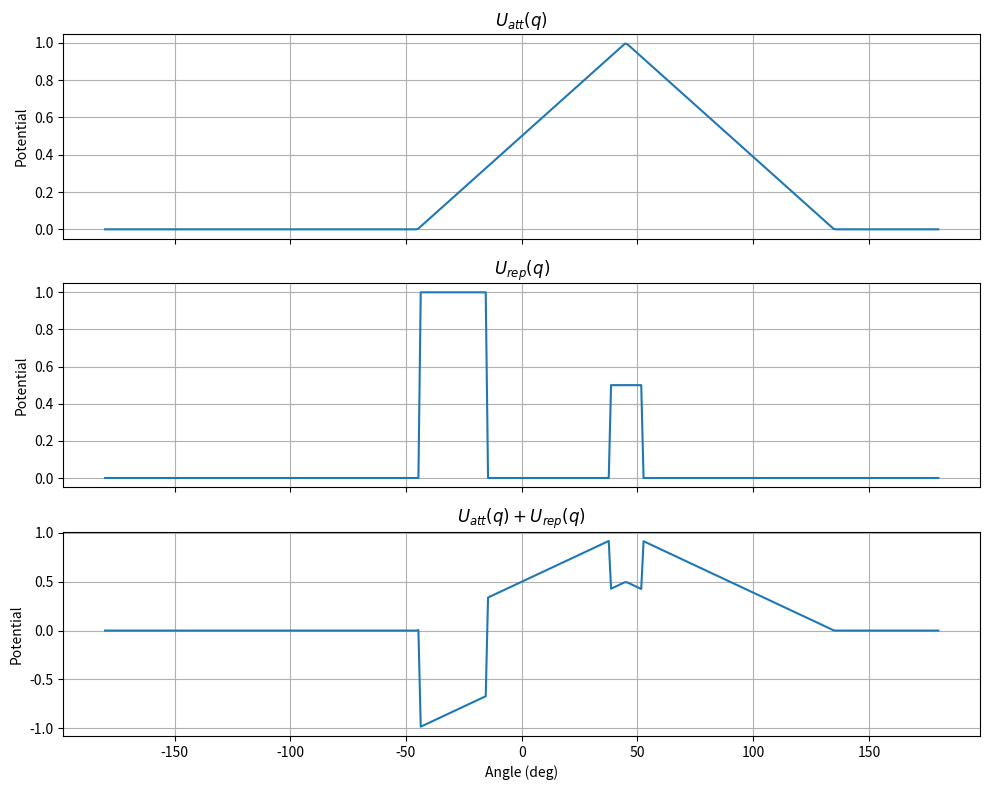

Here is the Python script that generated this plot:
import os
import numpy as np
import matplotlib.pyplot as plt

obstacle_width = 0.5  # m
max_range = 2.5  # m

def repulsiveField(obstacleList, phi):
    U_rep = np.zeros_like(phi)

    for obs in obstacleList:
        if obs:
            obs_distance, obs_bearing = obs
            if obs_distance <= 0 or abs(obs_bearing) > np.pi/2:
                continue

            # Angular half-width of obstacle
            dphi = np.arcsin((obstacle_width/2) / obs_distance) if obs_distance > (obstacle_width/2) else np.pi/2

            # Square repulsive field: constant height across angular span
            mask = (phi >= (obs_bearing - dphi)) & (phi <= (obs_bearing + dphi))
            U_rep[mask] = np.maximum(U_rep[mask], (1.0 / obs_distance))  # stronger if closer

    return U_rep


def attractiveField(target, phi, max_bearing_deg=90):
    target_distance, target_bearing = target
    slope = target_distance / np.radians(max_bearing_deg)
    U_att = np.maximum(0, target_distance - np.abs(phi - target_bearing) * slope)
    return U_att


# Example usage
obstacles = [
    (2.0, np.deg2rad(45)),   # 2 m at +45°
    (1.0, np.deg2rad(-30))   # 1 m at -30°
]
target = (1.0, np.deg2rad(45))  # 1 m at +20°

# Define angular space
phi = np.linspace(-np.pi, np.pi, 360)  # -180° to 180°

# Compute fields
U_att = attractiveField(target, phi)
U_rep = repulsiveField(obstacles, phi)
# U_total = U_att + U_rep
U_total = U_att - U_rep


# Plot
fig, axs = plt.subplots(3, 1, figsize=(10, 8), sharex=True)

axs[0].plot(np.degrees(phi), U_att)
axs[0].set_title(r'$U_{att}(q)$')

axs[1].plot(np.degrees(phi), U_rep)
axs[1].set_title(r'$U_{rep}(q)$')

axs[2].plot(np.degrees(phi), U_total)
axs[2].set_title(r'$U_{att}(q) + U_{rep}(q)$')

for ax in axs:
    ax.grid(True)
    ax.set_ylabel("Potential")
axs[2].set_xlabel("Angle (deg)")

plt.tight_layout()
plt.show()

best_index = np.argmax(U_total)
best_bearing = phi[best_index]   # in radians
best_bearing_deg = np.degrees(best_bearing)

print("Best heading (rad):", best_bearing)
print("Best heading (deg):", best_bearing_deg)